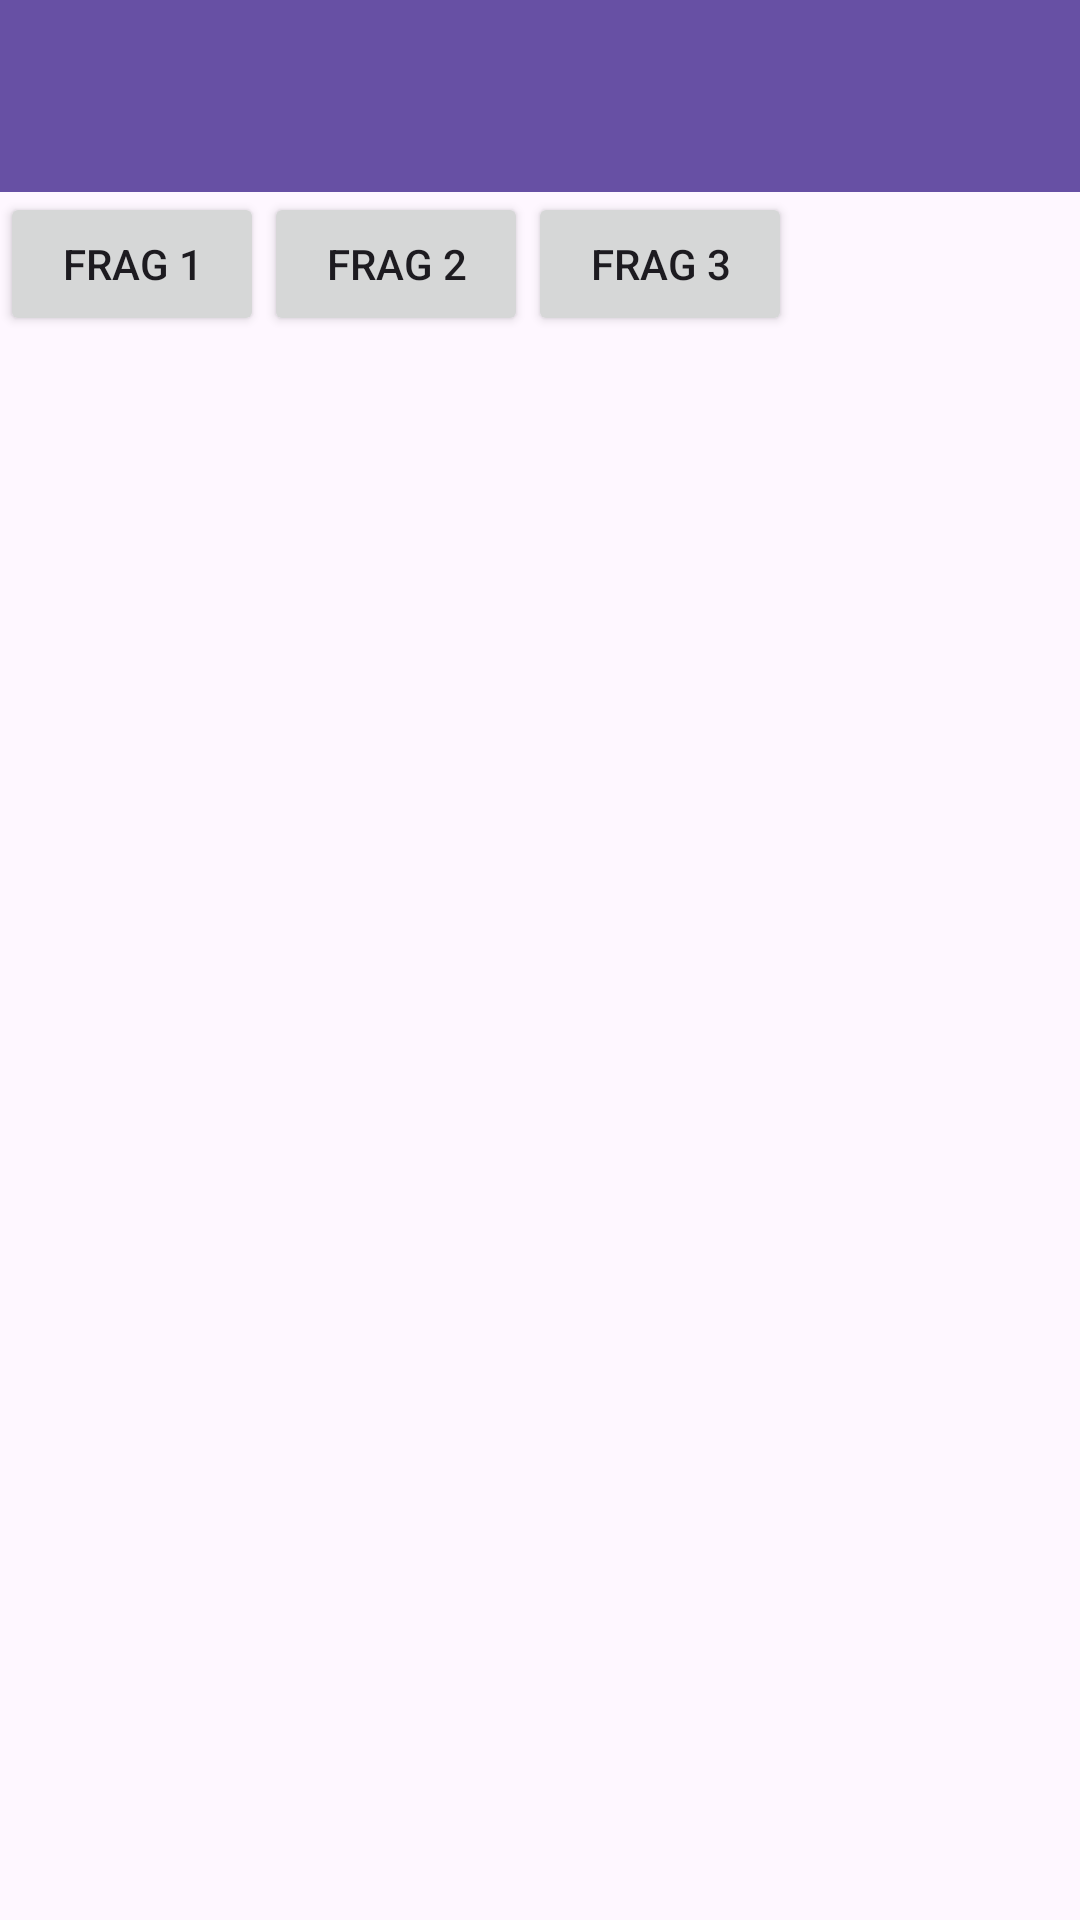

Reconstruct the res/layout file that produces this screen, plus the resources it refers to.
<!-- AndroidManifest.xml: application theme Theme.Farrelparty -->
<!-- res/layout/activity_sixth.xml -->
<androidx.constraintlayout.widget.ConstraintLayout xmlns:android="http://schemas.android.com/apk/res/android"
    xmlns:app="http://schemas.android.com/apk/res-auto"
    android:layout_width="match_parent"
    android:layout_height="match_parent">

    <androidx.appcompat.widget.Toolbar
        android:id="@+id/toolbar"
        android:layout_width="match_parent"
        android:layout_height="?attr/actionBarSize"
        android:background="?attr/colorPrimary"
        app:layout_constraintTop_toTopOf="parent" />

    <Button android:id="@+id/btnFragment1" android:layout_width="wrap_content" android:layout_height="wrap_content" android:text="Frag 1" app:layout_constraintLeft_toLeftOf="parent" app:layout_constraintTop_toBottomOf="@id/toolbar" />
    <Button android:id="@+id/btnFragment2" android:layout_width="wrap_content" android:layout_height="wrap_content" android:text="Frag 2" app:layout_constraintLeft_toRightOf="@id/btnFragment1" app:layout_constraintTop_toBottomOf="@id/toolbar" />
    <Button android:id="@+id/btnFragment3" android:layout_width="wrap_content" android:layout_height="wrap_content" android:text="Frag 3" app:layout_constraintLeft_toRightOf="@id/btnFragment2" app:layout_constraintTop_toBottomOf="@id/toolbar" />

    <FrameLayout
        android:id="@+id/fragment_container"
        android:layout_width="match_parent"
        android:layout_height="0dp"
        app:layout_constraintBottom_toBottomOf="parent"
        app:layout_constraintTop_toBottomOf="@id/btnFragment1" />
</androidx.constraintlayout.widget.ConstraintLayout>
<!-- resources referenced by this layout -->
<resources>
  <style name="Theme.Farrelparty" parent="Base.Theme.Farrelparty" />
  <style name="Base.Theme.Farrelparty" parent="Theme.Material3.DayNight.NoActionBar">
          
          
      </style>
</resources>
